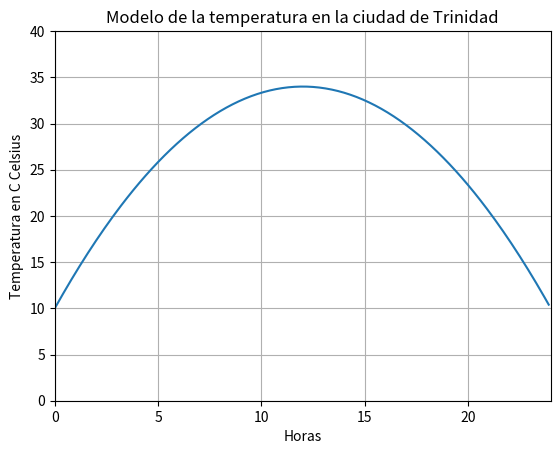

This figure's Python source:
import matplotlib.pyplot as plt
import numpy as np
x = np.arange(0, 24, 0.1) #comienzo de x, final de x, paso
y = -(1/6)*(x**2) + (4*x) + 10 #fórmula
plt.plot(x, y)
plt.axis([0, 24, 0, 40]) #comienzo de x, final de x, comienzo de y, final de y
plt.xlabel("Horas")
plt.ylabel("Temperatura en C Celsius")
plt.title("Modelo de la temperatura en la ciudad de Trinidad")
plt.grid(True)
plt.show()

print("""Un modelo de la temperatura en la ciudad de Trinidad, en Cuba, es

C(t) = - (1/6) t ** 2 + 4*t + 10

con t el tiempo despues de la medianoche en horas y C la temperatura en grados Celsius.
a) ¿Cual era la temperatura a las 5 p. m.? """)
T17 = - (1/6) * 17 ** 2 + 4*17 + 10
print(f"La temperatura a las 5pm alcanzó los {round(T17,1)} ºC")

print("""
b) ¿Cuanto aumentó o disminuyó la temperatura entre las 9 am y las 9 pm?
""")
T9 = - (1/6) * 9 ** 2 + 4*9 + 10
print(f"La temperatura a las 9am alcanzó los {round(T9,1)} ºC")
T21 = - (1/6) * 21 ** 2 + 4*21 + 10
print(f"La temperatura a las 9pm alcanzó los {round(T21,1)} ºC")
print("La temperatura disminuyó 12 ºC de 9am a 9pm")
